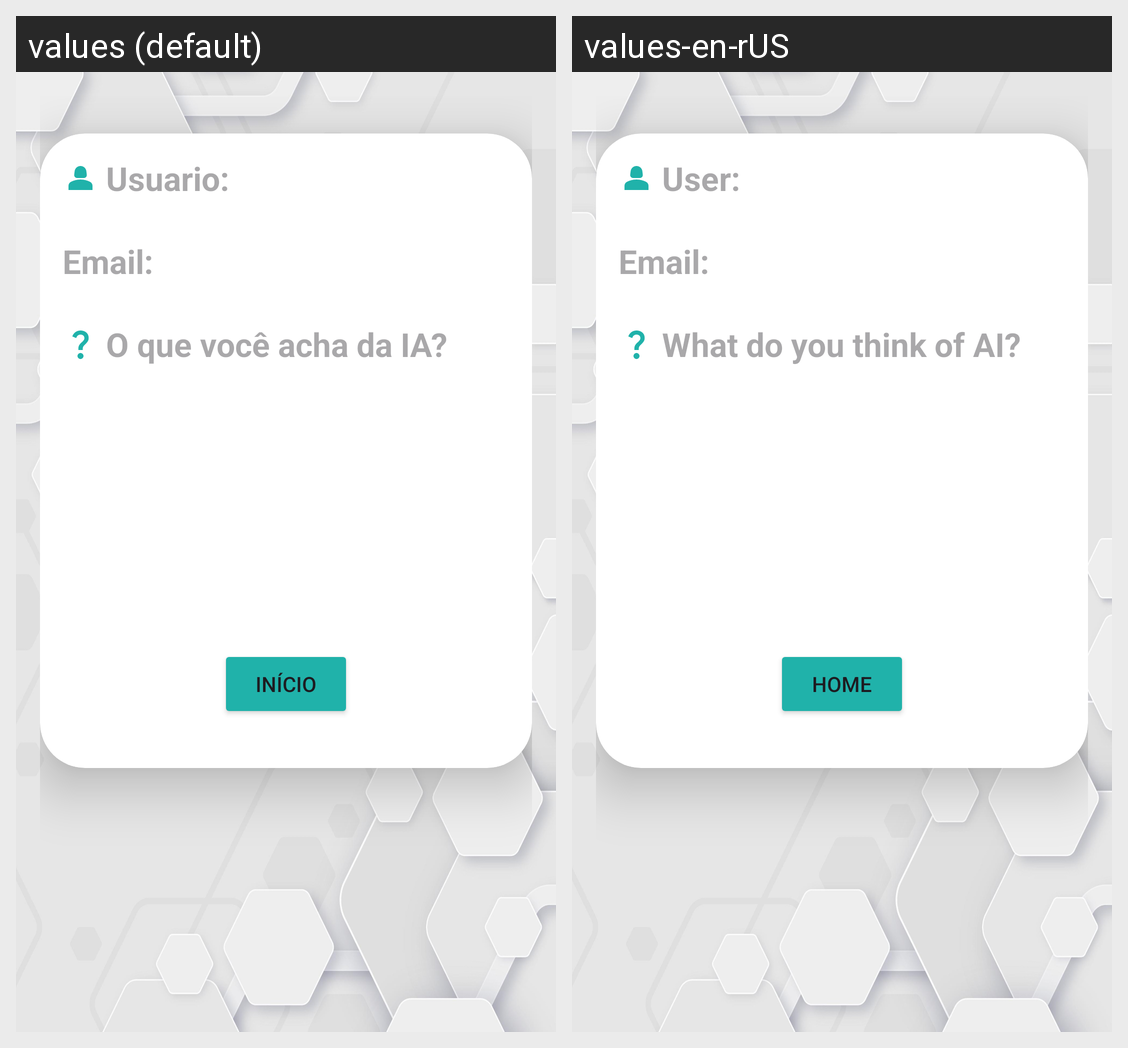

For this localized Android screen grid, give each drawn string resource with its value in every locale shown.
Android screen res/layout/activity_detalhes_usuario.xml rendered under 2 locales, left to right: values (default), values-en-rUS. Device: Nexus 5 (rendered at 1080×1920; each locale shown at half size, 540×960, under a caption strip naming it); theme Theme.InteligenciaArtificial.
Strings drawn on this screen, with the default value and each locale's value (text and hints the layout hard-codes, and strings that could not be matched under every locale, appear in the picture but are not listed):

usuariolista
  values: Usuario:
  values-en-rUS: User:

emaillista
  values: Email:
  values-en-rUS: Email:

ia
  values: O que você acha da IA?
  values-en-rUS: What do you think of AI?

inicio
  values: Início
  values-en-rUS: Home
